Run: headless pygame with SDL's dummy video driver; simulated clock (each Clock.tick advances the game by its frame time, no real sleeping); random seed 0; keys injected as events and as key.get_pressed() state; no mouse input.
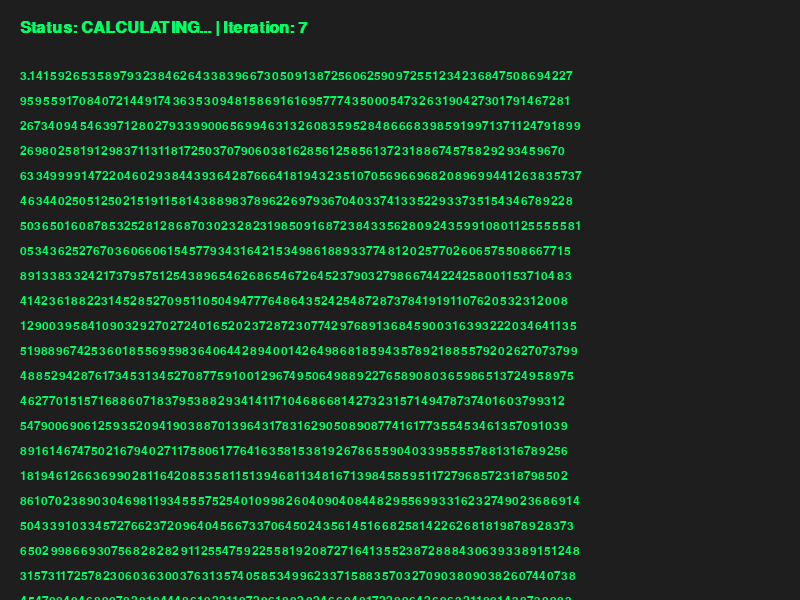
Frame 1 of 4 · flips 1–60 · no input
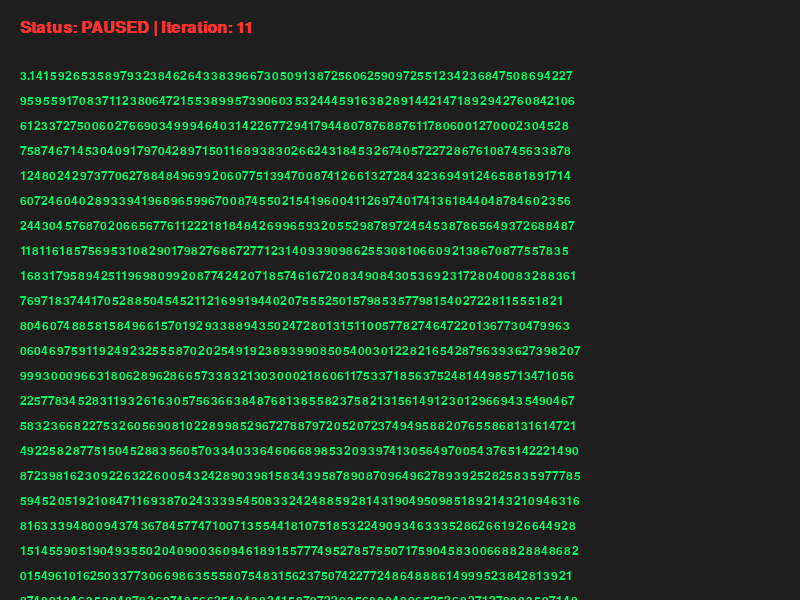
Frame 2 of 4 · flips 61–180 · tapped SPACE, RETURN · held RIGHT (→), D
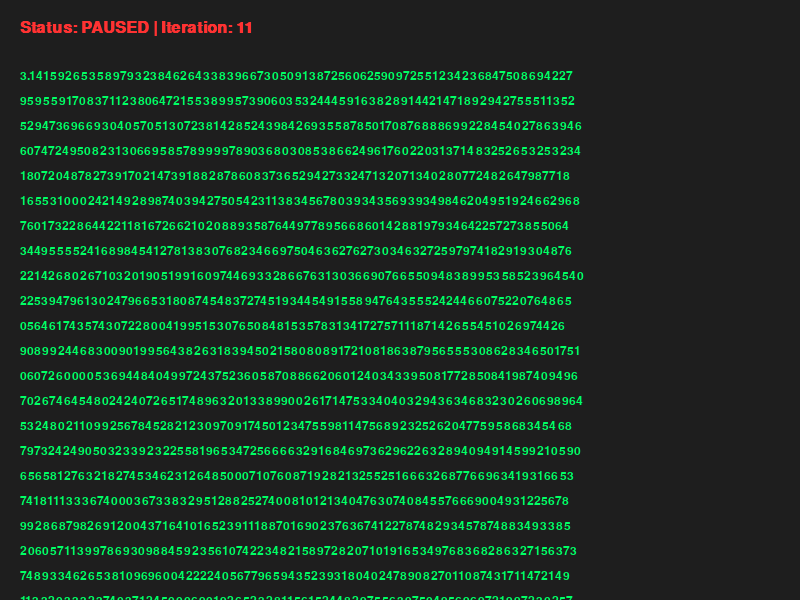
Frame 3 of 4 · flips 181–300 · held DOWN (↓), S
Frame 4 of 4 · flips 301–420 · held LEFT (←), A, UP (↑), W · screen unchanged from frame 3, image omitted

The pygame program that drew these frames:

import pygame, time, threading
from decimal import Decimal, getcontext

thread_speed = 500
screen_speed = 240


class ChudnovskyState:
    def __init__(self, max_digits):
        self.max_digits = max_digits
        
        self.C = 426880 * Decimal(10005).sqrt()
        self.K = 6
        self.M = 1
        self.X = 1
        self.L = 13591409
        self.S = Decimal(13591409)
        self.i = 1 
        self.current_pi_str = str(self.C / self.S)[:-2]

        self.is_playing = True
        self.app_running = True

        self.math_thread = threading.Thread(target=self._calculation_loop, daemon=True)
        self.math_thread.start()

    def _calculation_loop(self):
        getcontext().prec = self.max_digits + 2

        thread_clock = pygame.time.Clock()

        while self.app_running:
            if self.is_playing and (self.i * 14) <= self.max_digits:
                self._step_math()
            else:
                time.sleep(0.05)
            thread_clock.tick(thread_speed)

    def _step_math(self):
        self.M = (self.K ** 3 - 16 * self.K) * self.M // self.i ** 3 
        self.L += 545140134
        self.X *= -262537412640768000
        self.S += Decimal(self.M * self.L) / self.X
        self.K += 12
        self.i += 1
        self.current_pi_str = str(self.C / self.S)[:-2]

pygame.init()
WIDTH, HEIGHT = 800, 600
screen = pygame.display.set_mode((WIDTH, HEIGHT))
pygame.display.set_caption("Pi Calculator")

font = pygame.font.SysFont("consolas", 18)
status_font = pygame.font.SysFont("consolas", 24, bold=True)

bg_color = (30, 30, 30)
text_color = (0, 255, 100)
pause_color = (255, 50, 50)
header_bg_color = (20, 20, 20)

MAX_LIMIT = 10000
pi_state = ChudnovskyState(MAX_LIMIT)

clock = pygame.time.Clock()
scroll_y = 0

while pi_state.app_running:
    for event in pygame.event.get():
        if event.type == pygame.QUIT:
            pi_state.app_running = False
        elif event.type == pygame.KEYDOWN:
            if event.key == pygame.K_SPACE:
                pi_state.is_playing = not pi_state.is_playing
        elif event.type == pygame.MOUSEWHEEL:
            scroll_y += event.y * 30

    if scroll_y > 0:
        scroll_y = 0

    screen.fill(bg_color)

    text_canvas = pygame.Surface((WIDTH, HEIGHT - 60))
    text_canvas.fill(bg_color)

    chars_per_line = 75
    line_height = 25

    for row in range(0, len(pi_state.current_pi_str), chars_per_line):
        line_index = row // chars_per_line
        y_pos = 10 + (line_index * line_height) + scroll_y
        
        if y_pos < -30: continue
        if y_pos > text_canvas.get_height(): break
            
        line_text = pi_state.current_pi_str[row:row+chars_per_line]
        text_surface = font.render(line_text, True, text_color)
        text_canvas.blit(text_surface, (20, y_pos))


    #pygame.draw.rect(screen, header_bg_color, (0, 0, WIDTH, 60))
    #pygame.draw.line(screen, text_color, (0, 60), (WIDTH, 60), 2)

    status_text = "CALCULATING..." if pi_state.is_playing else "PAUSED"
    status_color = text_color if pi_state.is_playing else pause_color
    status_surface = status_font.render(f"Status: {status_text} | Iteration: {pi_state.i}", True, status_color)
    screen.blit(status_surface, (20, 20))
    
    chars_per_line = 75
    y_offset = 60
    
    for row in range(0, len(pi_state.current_pi_str), chars_per_line):
        line_text = pi_state.current_pi_str[row:row+chars_per_line]
        text_surface = font.render(line_text, True, text_color)
        screen.blit(text_surface, (20, y_offset))
        y_offset += 25
        
        if y_offset > HEIGHT - 20: 
            break

    screen.blit(text_canvas, (0, 60))
    
    pygame.display.flip()
    
    clock.tick(screen_speed)

pygame.quit()
